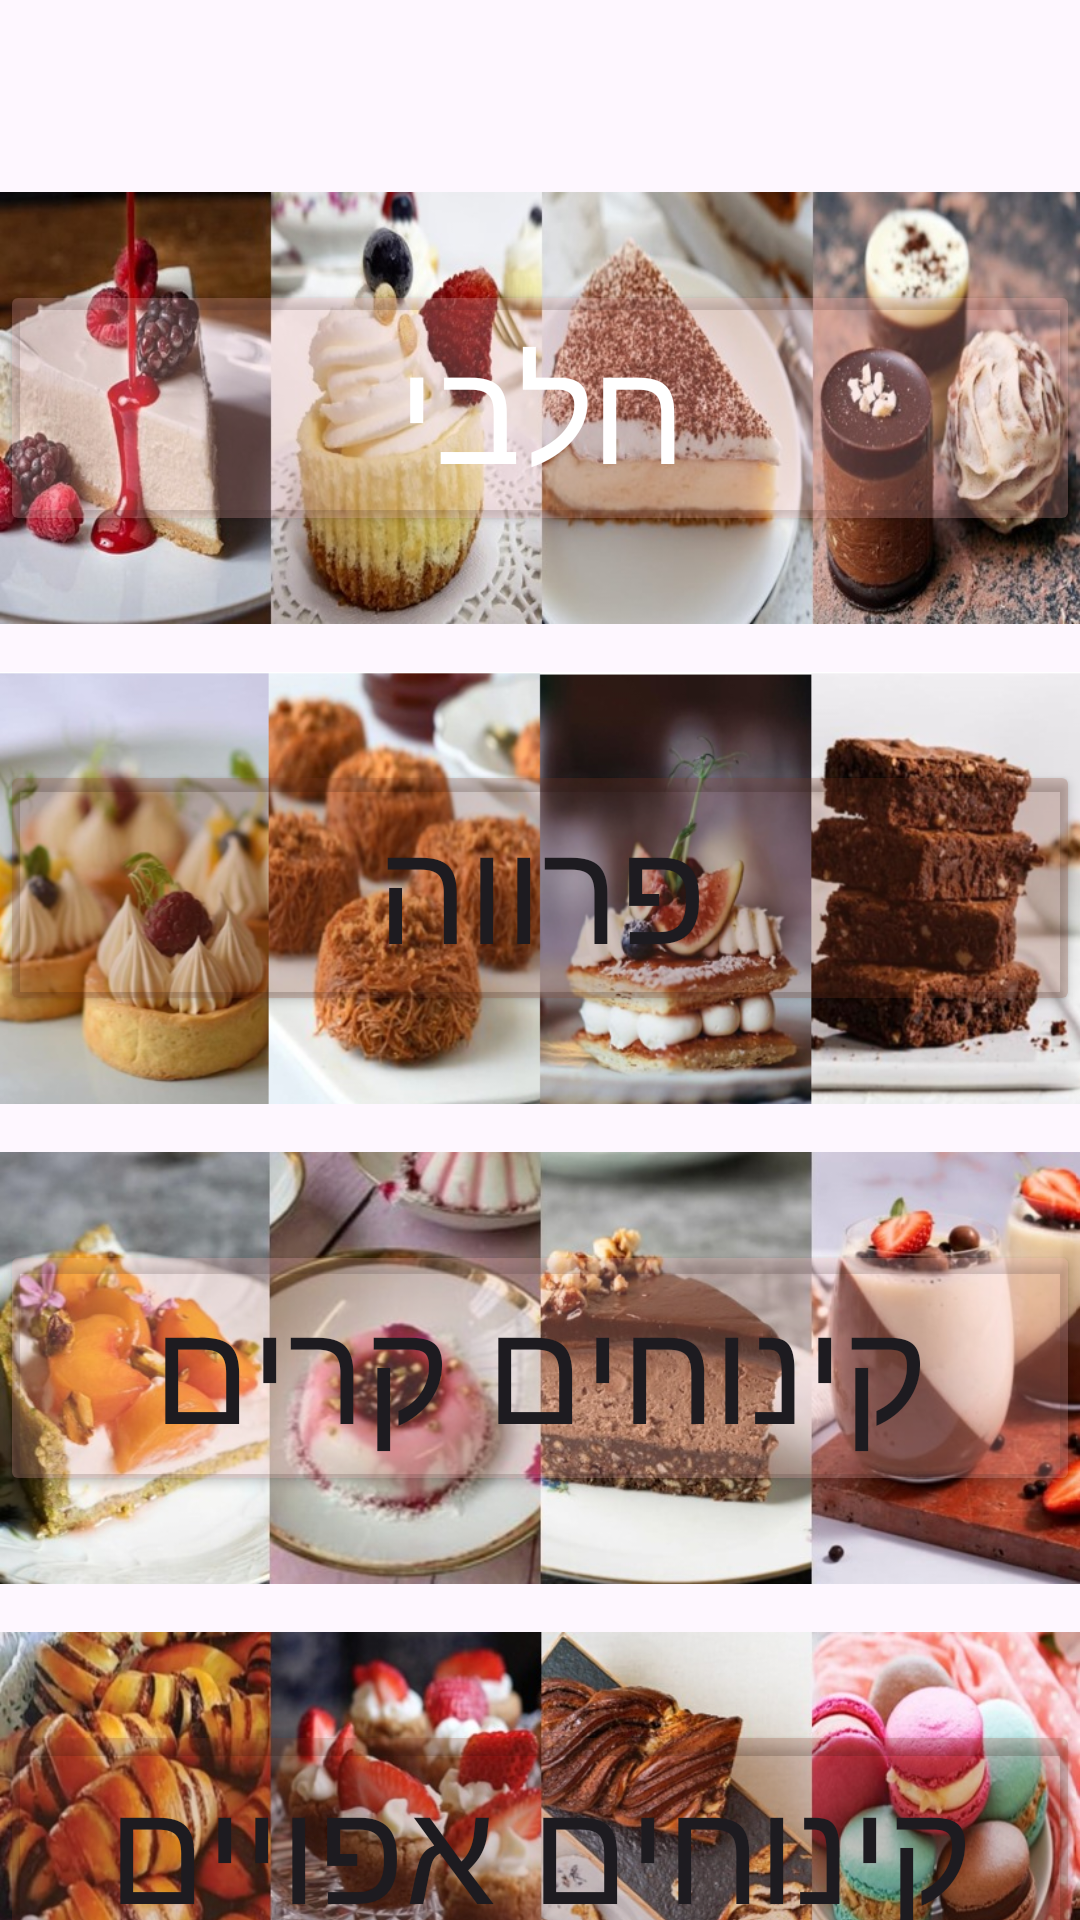

Reconstruct the res/layout file that produces this screen, plus the resources it refers to.
<!-- AndroidManifest.xml: application theme Theme.Sweet -->
<!-- res/layout/fragment_categories.xml -->
<?xml version="1.0" encoding="utf-8"?>
<androidx.constraintlayout.widget.ConstraintLayout xmlns:android="http://schemas.android.com/apk/res/android"
    xmlns:app="http://schemas.android.com/apk/res-auto"
    xmlns:tools="http://schemas.android.com/tools"
    android:layout_width="match_parent"
    android:layout_height="match_parent"
    tools:context=".CategoriesFragment">

    <ImageView
        android:id="@+id/imageView"
        android:layout_width="0dp"
        android:layout_height="144dp"
        android:layout_marginTop="64dp"
        android:scaleType="fitXY"
        android:src="@drawable/milky"
        app:layout_constraintEnd_toEndOf="parent"
        app:layout_constraintHorizontal_bias="1.0"
        app:layout_constraintStart_toStartOf="parent"
        app:layout_constraintTop_toTopOf="parent" />

    <ImageView
        android:id="@+id/imageView2"
        android:layout_width="0dp"
        android:layout_height="144dp"
        android:layout_marginTop="16dp"
        android:scaleType="fitXY"
        android:src="@drawable/fur"
        app:layout_constraintEnd_toEndOf="parent"
        app:layout_constraintHorizontal_bias="1.0"
        app:layout_constraintStart_toStartOf="parent"
        app:layout_constraintTop_toBottomOf="@+id/imageView" />

    <ImageView
        android:id="@+id/imageView3"
        android:layout_width="0dp"
        android:layout_height="144dp"
        android:layout_marginTop="16dp"
        android:scaleType="fitXY"
        android:src="@drawable/baked"
        app:layout_constraintEnd_toEndOf="parent"
        app:layout_constraintHorizontal_bias="0.0"
        app:layout_constraintStart_toStartOf="parent"
        app:layout_constraintTop_toBottomOf="@+id/imageView4" />

    <ImageView
        android:id="@+id/imageView4"
        android:layout_width="0dp"
        android:layout_height="144dp"
        android:layout_marginTop="16dp"
        android:scaleType="fitXY"
        android:src="@drawable/cold"
        app:layout_constraintEnd_toEndOf="parent"
        app:layout_constraintHorizontal_bias="0.0"
        app:layout_constraintStart_toStartOf="parent"
        app:layout_constraintTop_toBottomOf="@+id/imageView2" />

    <Button
        android:id="@+id/btnMilky_CategoriesFragment"
        android:layout_width="0dp"
        android:layout_height="wrap_content"
        android:backgroundTint="#40F2B0AF"
        android:text="חלבי"
        android:textColor="@color/white"
        android:textSize="48sp"
        app:layout_constraintBottom_toBottomOf="@+id/imageView"
        app:layout_constraintEnd_toEndOf="@+id/imageView"
        app:layout_constraintStart_toStartOf="@+id/imageView"
        app:layout_constraintTop_toTopOf="@+id/imageView" />

    <Button
        android:id="@+id/btnCold_CategoriesFragment"
        android:layout_width="0dp"
        android:layout_height="wrap_content"
        android:backgroundTint="#40F2B0AF"
        android:text="קינוחים קרים"
        android:textSize="48sp"
        app:layout_constraintBottom_toBottomOf="@+id/imageView4"
        app:layout_constraintEnd_toEndOf="@+id/imageView4"
        app:layout_constraintStart_toStartOf="@+id/imageView4"
        app:layout_constraintTop_toTopOf="@+id/imageView4" />

    <Button
        android:id="@+id/btnFur_CategoriesFragment"
        android:layout_width="0dp"
        android:layout_height="wrap_content"
        android:backgroundTint="#407E351F"
        android:text="פרווה"
        android:textSize="48sp"
        app:layout_constraintBottom_toBottomOf="@+id/imageView2"
        app:layout_constraintEnd_toEndOf="@+id/imageView2"
        app:layout_constraintStart_toStartOf="@+id/imageView2"
        app:layout_constraintTop_toTopOf="@+id/imageView2" />

    <Button
        android:id="@+id/btnBaked_CategoriesFragment"
        android:layout_width="0dp"
        android:layout_height="wrap_content"
        android:backgroundTint="#407E351F"
        android:text="קינוחים אפויים"
        android:textSize="48sp"
        app:layout_constraintBottom_toBottomOf="@+id/imageView3"
        app:layout_constraintEnd_toEndOf="@+id/imageView3"
        app:layout_constraintStart_toStartOf="@+id/imageView3"
        app:layout_constraintTop_toTopOf="@+id/imageView3" />



</androidx.constraintlayout.widget.ConstraintLayout>
<!-- resources referenced by this layout -->
<resources>
  <!-- drawable baked: jpg bitmap (drawable, 103705 bytes) -->
  <!-- drawable cold: jpg bitmap (drawable, 74166 bytes) -->
  <!-- drawable fur: png bitmap (drawable, 480045 bytes) -->
  <!-- drawable milky: jpg bitmap (drawable, 87760 bytes) -->
  <style name="Theme.Sweet" parent="Base.Theme.Sweet" />
  <style name="Base.Theme.Sweet" parent="Theme.Material3.DayNight.NoActionBar">
          
          
      </style>
  <!-- not gathered from this repository: default colours our renderer supplied (Android Studio template values) -->
  <color name="white">#FFFFFFFF</color>
</resources>
